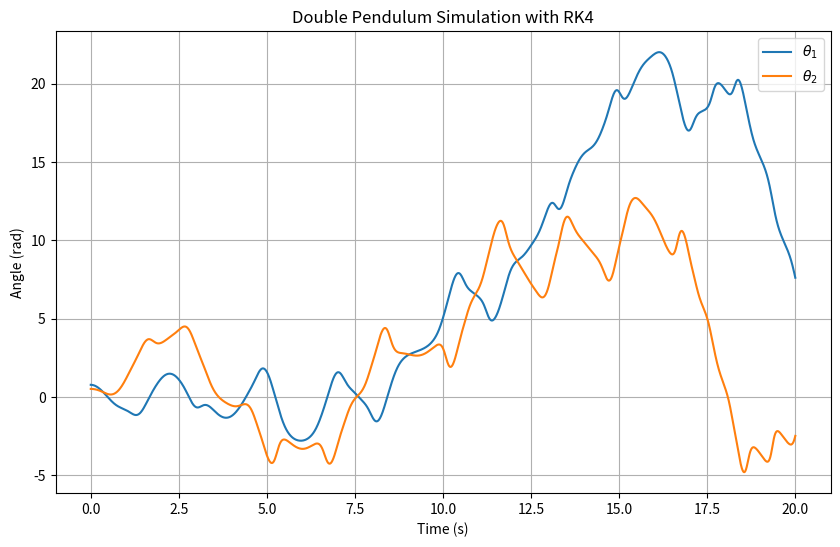

Here is the Python script that generated this plot:
import numpy as np
import scipy as sp
import matplotlib.pyplot as plt
import math
from scipy import constants


def RK4_double_pendulum(t1, theta1_0, theta2_0, theta1_dot_0, theta2_dot_0, L1, L2, m1, m2, g, h):
    """
    ODE Solver for the double pendulum using Runge-Kutta 4th order Method.

    Args:
        t1: Time to solve the equation up to
        theta1_0: Initial angle of the first pendulum
        theta2_0: Initial angle of the second pendulum
        theta1_dot_0: Initial angular velocity of the first pendulum
        theta2_dot_0: Initial angular velocity of the second pendulum
        L1, L2: Lengths of the pendulum arms
        m1, m2: Masses of the pendulum bobs
        g: Gravitational acceleration
        h: Step size of the method

    Returns:
        t: Array of time points
        theta1: Array of angle values for the first pendulum
        theta2: Array of angle values for the second pendulum
        theta1_dot: Array of angular velocity values for the first pendulum
        theta2_dot: Array of angular velocity values for the second pendulum
    """
    def derivatives(y):
        """
        Compute the derivatives for the double pendulum.
        Args:
            y: State vector [theta1, theta2, theta1_dot, theta2_dot]

        Returns:
            dydt: Derivatives [theta1_dot, theta2_dot, theta1_ddot, theta2_ddot]
        """
        theta1, theta2, theta1_dot, theta2_dot = y

        delta = theta2 - theta1
        denom1 = L1 * (2 * m1 + m2 - m2 * np.cos(2 * delta))
        denom2 = L2 * (2 * m1 + m2 - m2 * np.cos(2 * delta))

        theta1_ddot = (
            -g * (2 * m1 + m2) * np.sin(theta1)
            - m2 * g * np.sin(theta1 - 2 * theta2)
            - 2 * np.sin(delta) * m2 * (theta2_dot**2 * L2 + theta1_dot**2 * L1 * np.cos(delta))
        ) / denom1

        theta2_ddot = (
            2 * np.sin(delta)
            * (
                theta1_dot**2 * L1 * (m1 + m2)
                + g * (m1 + m2) * np.cos(theta1)
                + theta2_dot**2 * L2 * m2 * np.cos(delta)
            )
        ) / denom2

        return np.array([theta1_dot, theta2_dot, theta1_ddot, theta2_ddot])

    # Initialize arrays
    t = np.arange(0, t1 + h, h)
    n = len(t)
    theta1 = np.zeros(n)
    theta2 = np.zeros(n)
    theta1_dot = np.zeros(n)
    theta2_dot = np.zeros(n)

    # Set initial conditions
    theta1[0] = theta1_0
    theta2[0] = theta2_0
    theta1_dot[0] = theta1_dot_0
    theta2_dot[0] = theta2_dot_0

    # Main RK4 loop
    for i in range(1, n):
        y = np.array([theta1[i - 1], theta2[i - 1], theta1_dot[i - 1], theta2_dot[i - 1]])

        k1 = h * derivatives(y)
        k2 = h * derivatives(y + 0.5 * k1)
        k3 = h * derivatives(y + 0.5 * k2)
        k4 = h * derivatives(y + k3)

        y_next = y + (k1 + 2 * k2 + 2 * k3 + k4) / 6

        theta1[i], theta2[i], theta1_dot[i], theta2_dot[i] = y_next

    return t, theta1, theta2, theta1_dot, theta2_dot

# Parameters
L1, L2 = 1.0, 1.0  # Lengths of the pendulums
m1, m2 = 1.0, 1.0  # Masses of the pendulum bobs
g =sp.constants.g         # Gravitational acceleration
theta1_0, theta2_0 = np.pi / 4, np.pi / 6  # Initial angles
theta1_dot_0, theta2_dot_0 = 0, 0         # Initial angular velocities
t1 = 20.0          # Simulation time
h = 0.01           # Time step

# Simulate
t, theta1, theta2, theta1_dot, theta2_dot = RK4_double_pendulum(
    t1, theta1_0, theta2_0, theta1_dot_0, theta2_dot_0, L1, L2, m1, m2, g, h
)

# Plot results
plt.figure(figsize=(10, 6))
plt.plot(t, theta1, label=r'$\theta_1$')
plt.plot(t, theta2, label=r'$\theta_2$')
plt.xlabel('Time (s)')
plt.ylabel('Angle (rad)')
plt.legend()
plt.title('Double Pendulum Simulation with RK4')
plt.grid()
plt.show()
